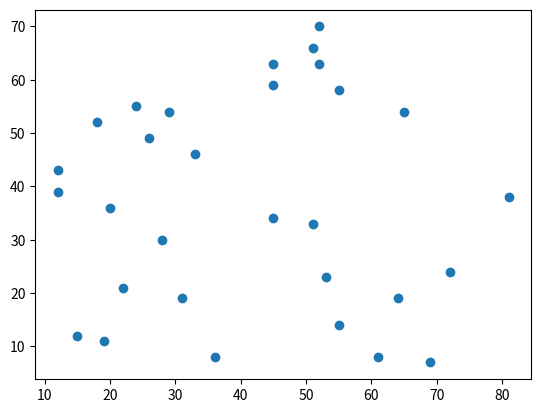
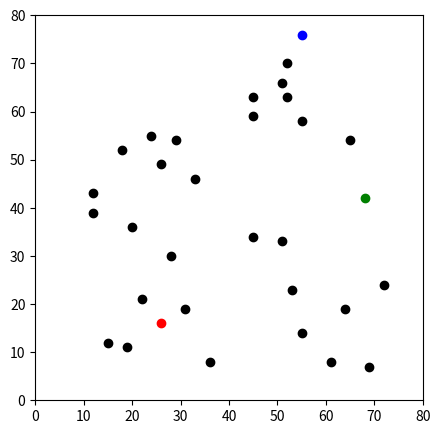
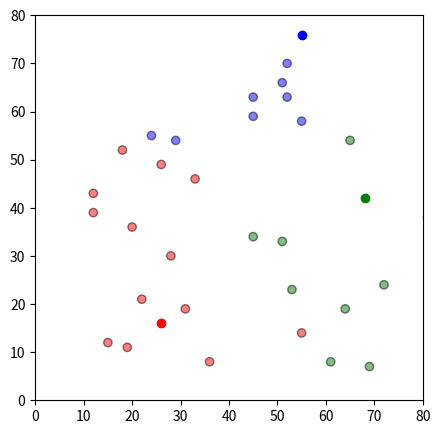
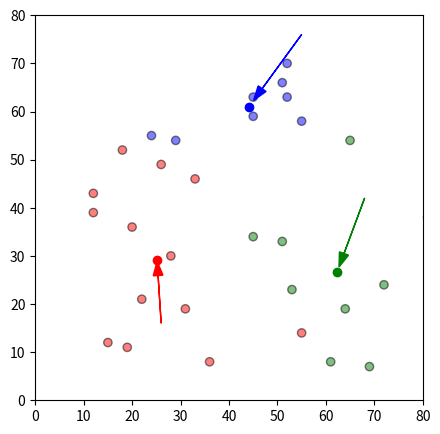

Write Python code to recreate these figures, in order.

# coding: utf-8

# In[1]:


## Initialisation
#-------------------------------Importing Packages-------------------------------------
import pandas as pd
import numpy as np
import matplotlib.pyplot as plt
get_ipython().run_line_magic('matplotlib', 'inline')


# In[2]:


#-------------------------------Creating Data Frame-----------------------------------
df = pd.DataFrame({
    'x': [12, 20, 28, 18, 29, 33, 24, 45, 45, 52, 51, 52, 55, 53, 55, 61, 64, 69, 72,51,12,22,36,45,65,15,19,31,81,26],
    'y': [39, 36, 30, 52, 54, 46, 55, 59, 63, 70, 66, 63, 58, 23, 14, 8, 19, 7, 24,33,43,21,8,34,54,12,11,19,38,49]
})
print(df)
plt.scatter(df['x'],df['y'])


# In[31]:


#--------------------------Creating & Assigning Centroid------------------------------
np.random.seed(200)
k = 3
# centroids[i] = [x, y]
centroids = {
    i+1: [np.random.randint(0, 80), np.random.randint(0, 80)]
    for i in range(k)
}
#SELF
#print(centroids)
#list1=[]
#list1=centroids[1]
#list2=centroids[2]
#list3=centroids[3]
#plt.figure()
#a=list1[0]
#b=list1[1]
#plt.plot(a,b,'*r',0.6)
#plt.figure()
#a=list2[0]
#b=list2[1]
#plt.plot(a,b,'*m',0.6)
#plt.figure()
#a=list3[0]
#b=list3[1]
#plt.plot(a,b,'*c',0.6)


# In[32]:


#-------------------------------Plotting of points(seed)-----------------------------    
fig = plt.figure(figsize=(5, 5))
plt.scatter(df['x'], df['y'], color='k')
colmap = {1: 'r', 2: 'g', 3: 'b'}
for i in centroids.keys():
    plt.scatter(*centroids[i], color=colmap[i])
plt.xlim(0, 80)
plt.ylim(0, 80)
plt.show()


# In[33]:


#------------------------------ Centroid Assignment Stage(Euclidian Distance) ---------------------------

def assignment(df, centroids):
    for i in centroids.keys():
        # sqrt((x1 - x2)^2 - (y1 - y2)^2)
        df['distance_from_{}'.format(i)] = (
            np.sqrt(
                (df['x'] - centroids[i][0]) ** 2
                + (df['y'] - centroids[i][1]) ** 2
            )
        )
    centroid_distance_cols = ['distance_from_{}'.format(i) for i in centroids.keys()]
    df['closest'] = df.loc[:, centroid_distance_cols].idxmin(axis=1)
    df['closest'] = df['closest'].map(lambda x: int(x.lstrip('distance_from_')))
    df['color'] = df['closest'].map(lambda x: colmap[x])
    return df

df = assignment(df, centroids)
print(df.head(40))


# In[34]:


#---------------------------------Plotting Seeds with Centroid-------------------------
fig = plt.figure(figsize=(5, 5))
plt.scatter(df['x'], df['y'], color=df['color'], alpha=0.5, edgecolor='k')
for i in centroids.keys():
    plt.scatter(*centroids[i], color=colmap[i])
plt.xlim(0, 80)
plt.ylim(0, 80)
plt.show()


# In[35]:


#----------------------------------------Update Stage ---------------------------------

import copy

old_centroids = copy.deepcopy(centroids)

def update(k):
    for i in centroids.keys():
        centroids[i][0] = np.mean(df[df['closest'] == i]['x'])
        centroids[i][1] = np.mean(df[df['closest'] == i]['y'])
    return k

centroids = update(centroids)


# In[36]:


#--------------------------------Plot updated seeds in cluster form--------------------    
fig = plt.figure(figsize=(5, 5))
ax = plt.axes()
plt.scatter(df['x'], df['y'], color=df['color'], alpha=0.5, edgecolor='k')
for i in centroids.keys():
    plt.scatter(*centroids[i], color=colmap[i])
plt.xlim(0, 80)
plt.ylim(0, 80)
for i in old_centroids.keys():
    old_x = old_centroids[i][0]
    old_y = old_centroids[i][1]
    dx = (centroids[i][0] - old_centroids[i][0]) * 0.75
    dy = (centroids[i][1] - old_centroids[i][1]) * 0.75
    ax.arrow(old_x, old_y, dx, dy, head_width=2, head_length=3, fc=colmap[i], ec=colmap[i])
plt.show()

